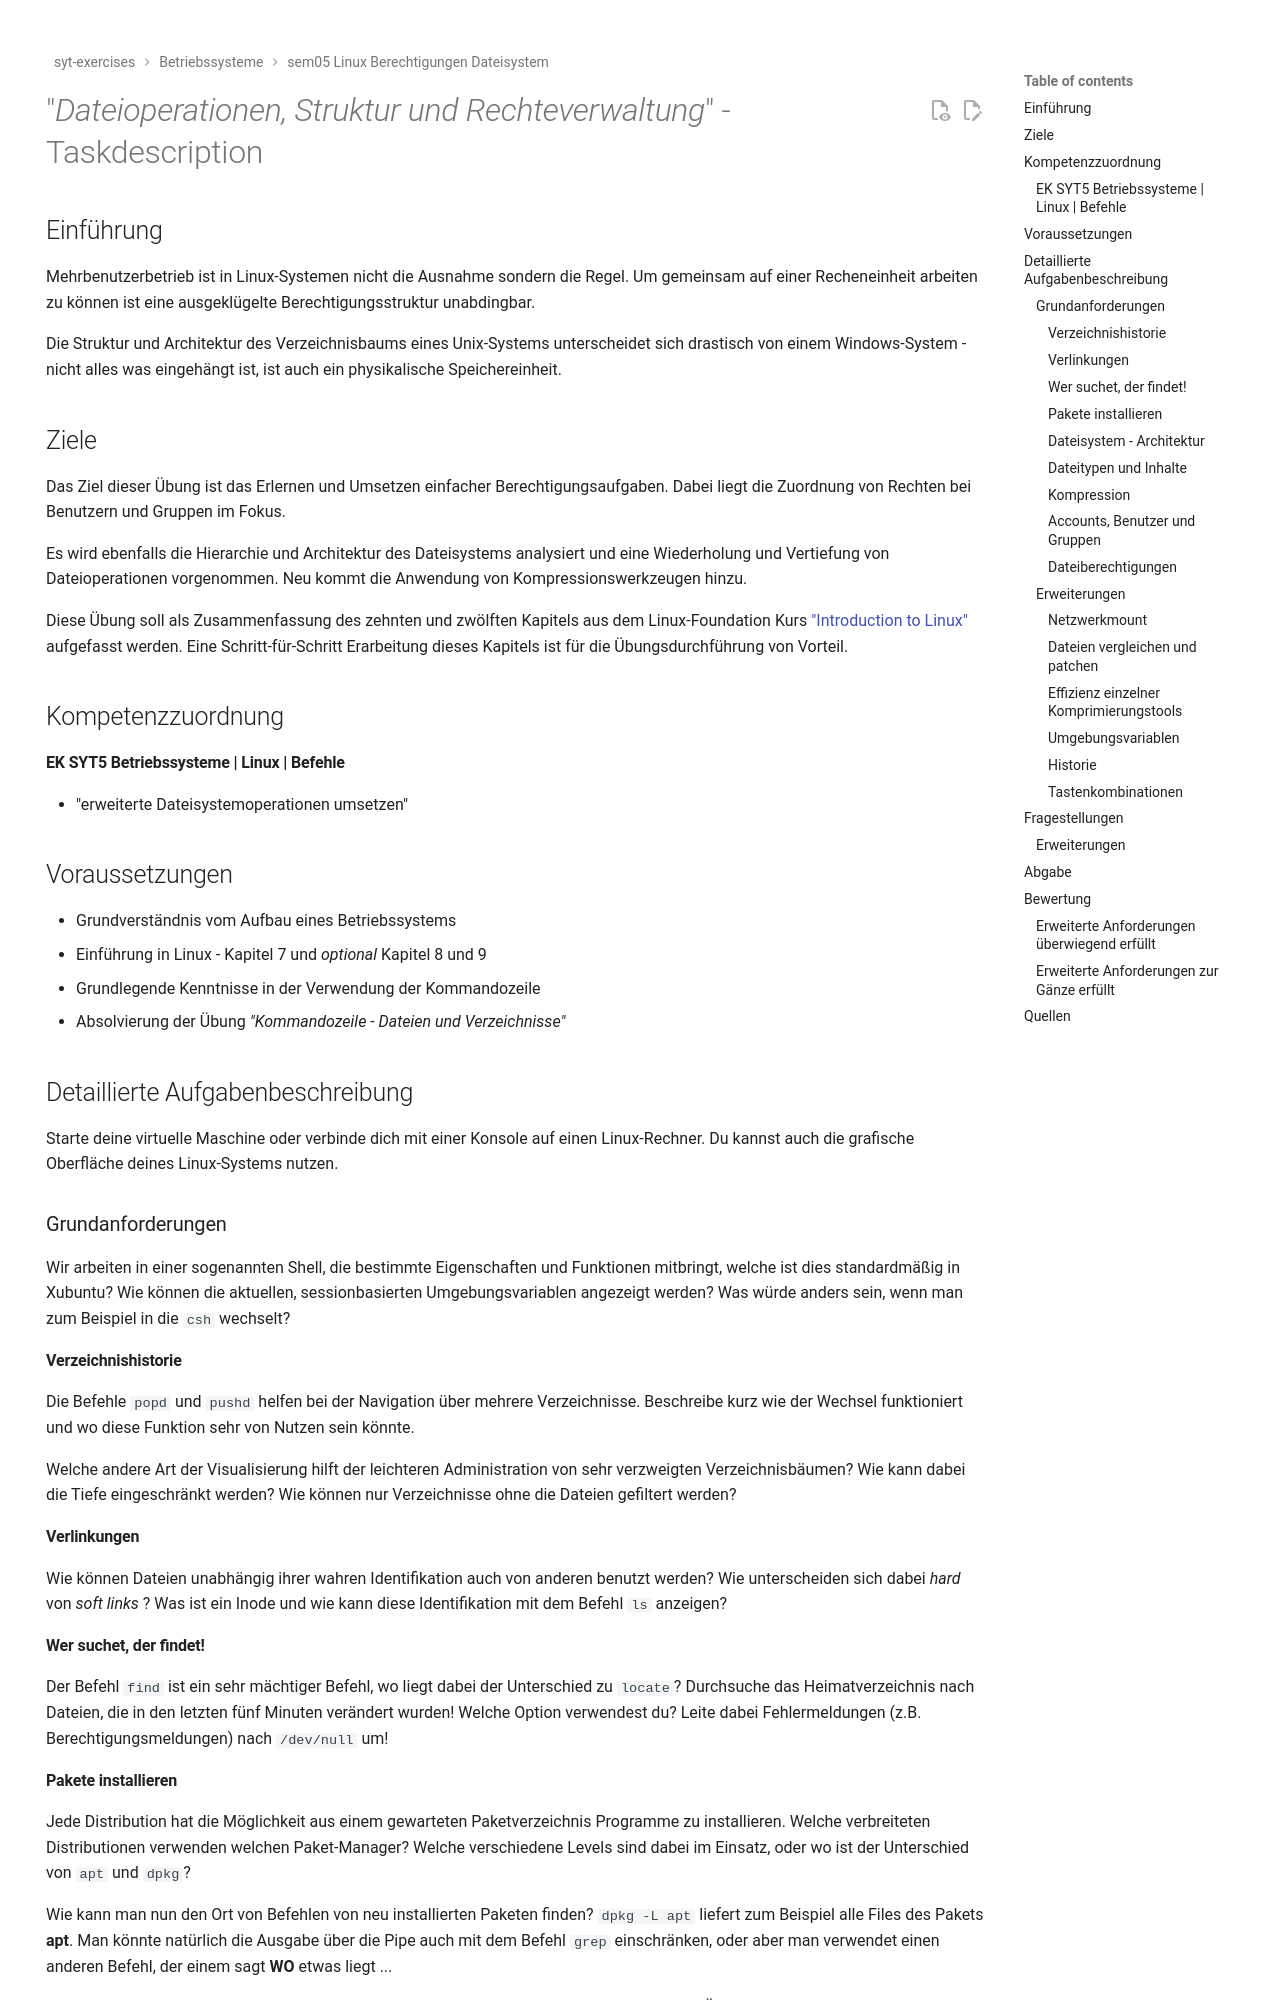

repository: TGM-HIT/syt-exercises · page: betriebssysteme_/sem05_Linux-Berechtigungen-Dateisystem/TASK/index.html · generator: mkdocs

# "*Dateioperationen, Struktur und Rechteverwaltung*" - Taskdescription

## Einführung
Mehrbenutzerbetrieb ist in Linux-Systemen nicht die Ausnahme sondern die Regel. Um gemeinsam auf einer Recheneinheit arbeiten zu können ist eine ausgeklügelte Berechtigungsstruktur unabdingbar.

Die Struktur und Architektur des Verzeichnisbaums eines Unix-Systems unterscheidet sich drastisch von einem Windows-System - nicht alles was eingehängt ist, ist auch ein physikalische Speichereinheit.

## Ziele
Das Ziel dieser Übung ist das Erlernen und Umsetzen einfacher Berechtigungsaufgaben. Dabei liegt die Zuordnung von Rechten bei Benutzern und Gruppen im Fokus.

Es wird ebenfalls die Hierarchie und Architektur des Dateisystems analysiert und eine Wiederholung und Vertiefung von Dateioperationen vorgenommen. Neu kommt die Anwendung von Kompressionswerkzeugen hinzu.

Diese Übung soll als Zusammenfassung des zehnten und zwölften Kapitels aus dem Linux-Foundation Kurs ["Introduction to Linux"](https://www.edx.org/course/introduction-to-linux) aufgefasst werden. Eine Schritt-für-Schritt Erarbeitung dieses Kapitels ist für die Übungsdurchführung von Vorteil.

## Kompetenzzuordnung
#### EK SYT5 Betriebssysteme | Linux | Befehle
* "erweiterte Dateisystemoperationen umsetzen"

## Voraussetzungen
* Grundverständnis vom Aufbau eines Betriebssystems
* Einführung in Linux - Kapitel 7 und *optional* Kapitel 8 und 9
* Grundlegende Kenntnisse in der Verwendung der Kommandozeile
* Absolvierung der Übung *"Kommandozeile - Dateien und Verzeichnisse"*

## Detaillierte Aufgabenbeschreibung
Starte deine virtuelle Maschine oder verbinde dich mit einer Konsole auf einen Linux-Rechner. Du kannst auch die grafische Oberfläche deines Linux-Systems nutzen.

### Grundanforderungen

Wir arbeiten in einer sogenannten Shell, die bestimmte Eigenschaften und Funktionen mitbringt, welche ist dies standardmäßig in Xubuntu? Wie können die aktuellen, sessionbasierten Umgebungsvariablen angezeigt werden? Was würde anders sein, wenn man zum Beispiel in die `csh` wechselt?

#### Verzeichnishistorie

Die Befehle `popd` und `pushd` helfen bei der Navigation über mehrere Verzeichnisse. Beschreibe kurz wie der Wechsel funktioniert und wo diese Funktion sehr von Nutzen sein könnte.

Welche andere Art der Visualisierung hilft der leichteren Administration von sehr verzweigten Verzeichnisbäumen? Wie kann dabei die Tiefe eingeschränkt werden? Wie können nur Verzeichnisse ohne die Dateien gefiltert werden?

#### Verlinkungen

Wie können Dateien unabhängig ihrer wahren Identifikation auch von anderen benutzt werden? Wie unterscheiden sich dabei *hard* von *soft links* ? Was ist ein Inode und wie kann diese Identifikation mit dem Befehl `ls` anzeigen?

#### Wer suchet, der findet!

Der Befehl `find` ist ein sehr mächtiger Befehl, wo liegt dabei der Unterschied zu `locate`? Durchsuche das Heimatverzeichnis nach Dateien, die in den letzten fünf Minuten verändert wurden! Welche Option verwendest du? Leite dabei Fehlermeldungen (z.B. Berechtigungsmeldungen) nach `/dev/null` um!
